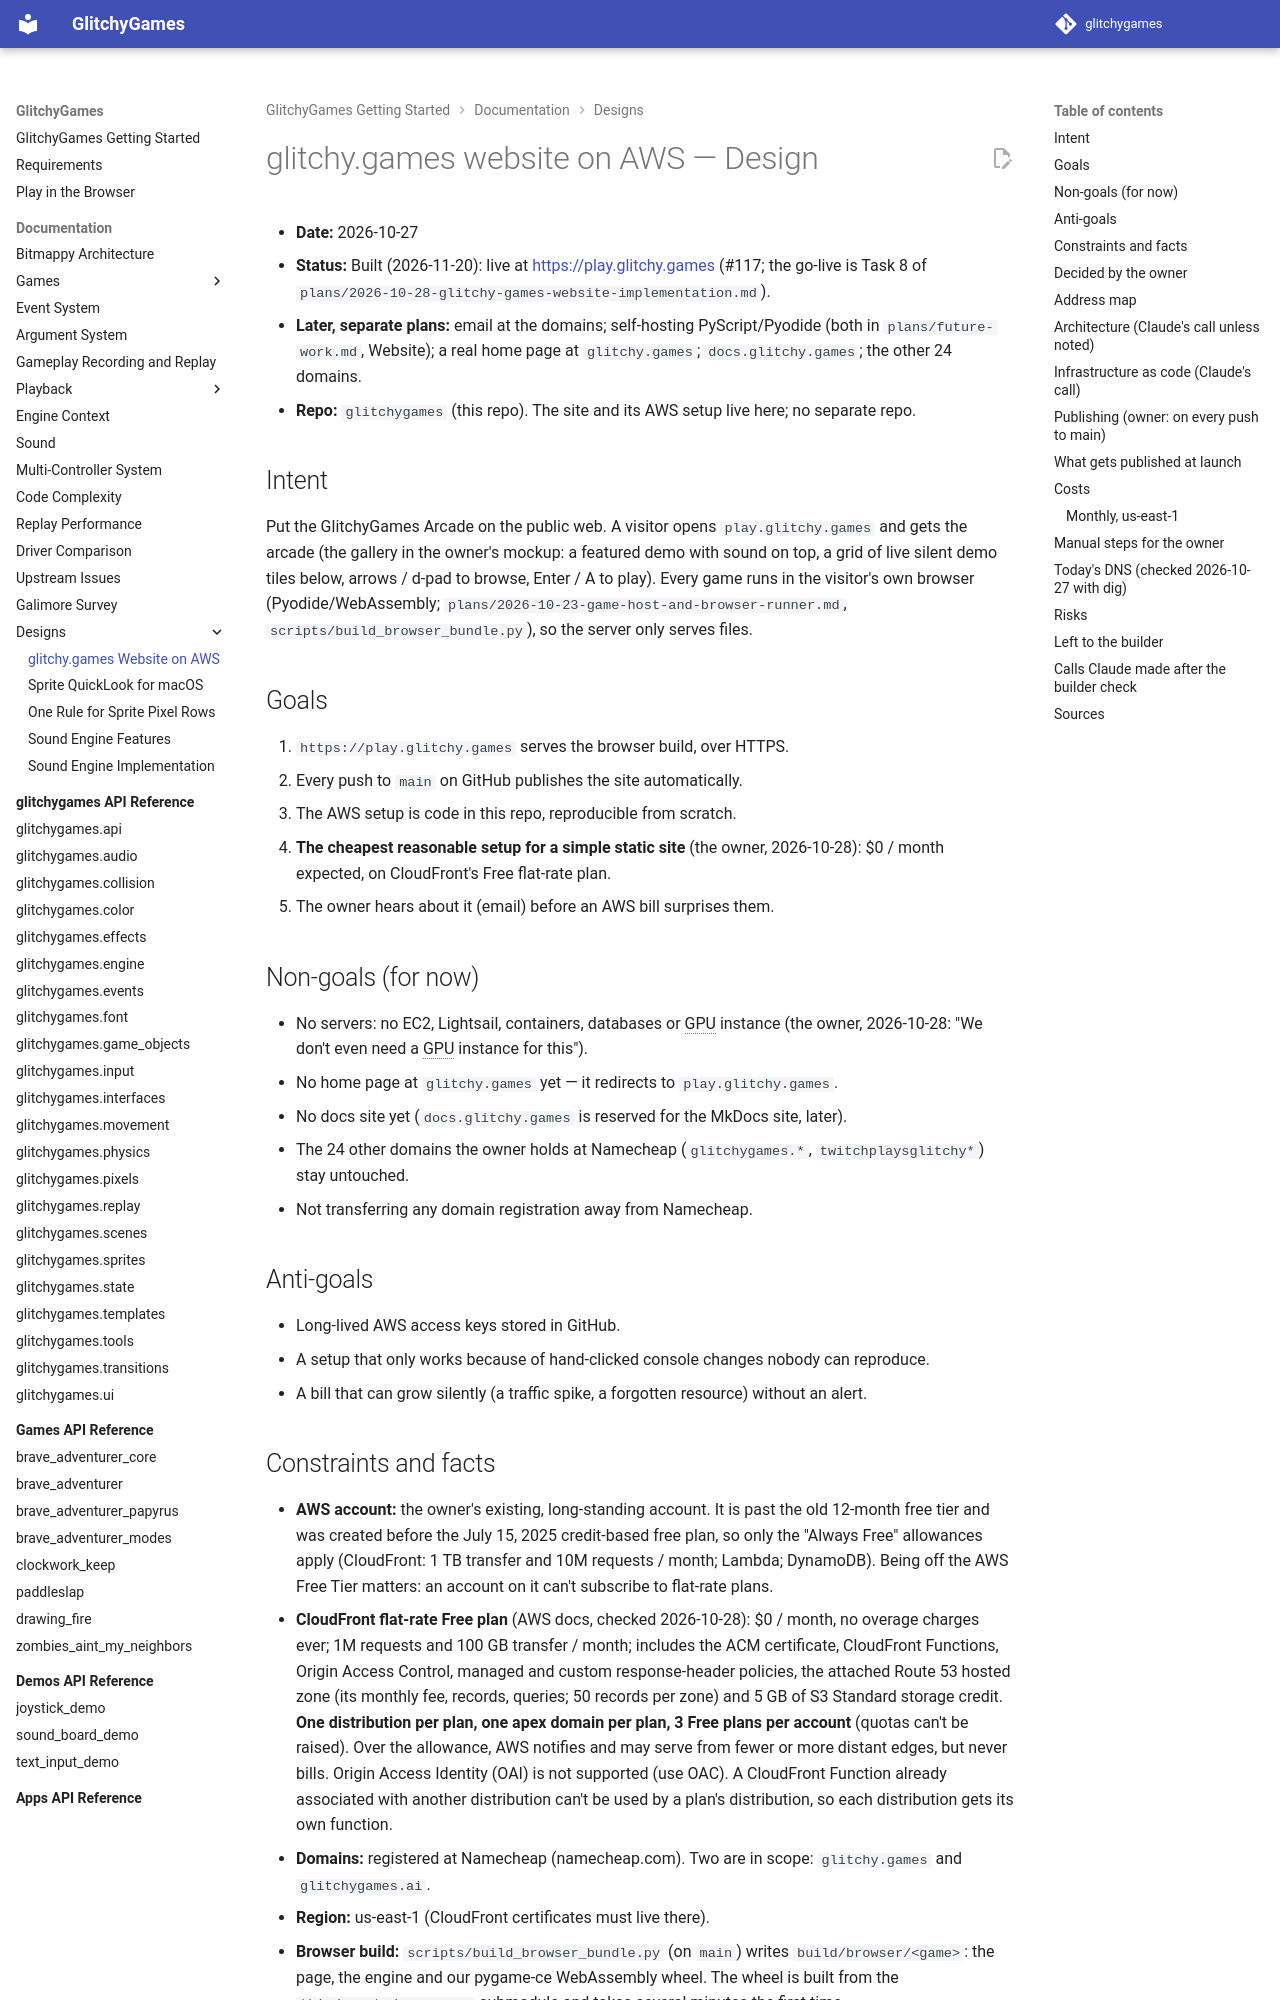

repository: terrysimons/glitchygames · page: specs/2026-10-27-glitchy-games-website-design/index.html · generator: mkdocs

# glitchy.games website on AWS — Design

- **Date:** 2026-10-27
- **Status:** Built (2026-11-20): live at https://play.glitchy.games (#117; the go-live is
  Task 8 of `plans/2026-10-28-glitchy-games-website-implementation.md`).
- **Later, separate plans:** email at the domains; self-hosting PyScript/Pyodide (both in
  `plans/future-work.md`, Website); a real home page at `glitchy.games`; `docs.glitchy.games`;
  the other 24 domains.
- **Repo:** `glitchygames` (this repo). The site and its AWS setup live here; no separate repo.

## Intent

Put the GlitchyGames Arcade on the public web. A visitor opens `play.glitchy.games` and gets the
arcade (the gallery in the owner's mockup: a featured demo with sound on top, a grid of live
silent demo tiles below, arrows / d-pad to browse, Enter / A to play). Every game runs in the
visitor's own browser (Pyodide/WebAssembly; `plans/2026-10-23-game-host-and-browser-runner.md`,
`scripts/build_browser_bundle.py`), so the server only serves files.

## Goals

1. `https://play.glitchy.games` serves the browser build, over HTTPS.
2. Every push to `main` on GitHub publishes the site automatically.
3. The AWS setup is code in this repo, reproducible from scratch.
4. **The cheapest reasonable setup for a simple static site** (the owner, 2026-10-28): $0 / month
   expected, on CloudFront's Free flat-rate plan.
5. The owner hears about it (email) before an AWS bill surprises them.

## Non-goals (for now)

- No servers: no EC2, Lightsail, containers, databases or GPU instance (the owner, 2026-10-28:
  "We don't even need a GPU instance for this").
- No home page at `glitchy.games` yet — it redirects to `play.glitchy.games`.
- No docs site yet (`docs.glitchy.games` is reserved for the MkDocs site, later).
- The 24 other domains the owner holds at Namecheap (`glitchygames.*`, `twitchplaysglitchy*`)
  stay untouched.
- Not transferring any domain registration away from Namecheap.

## Anti-goals

- Long-lived AWS access keys stored in GitHub.
- A setup that only works because of hand-clicked console changes nobody can reproduce.
- A bill that can grow silently (a traffic spike, a forgotten resource) without an alert.
